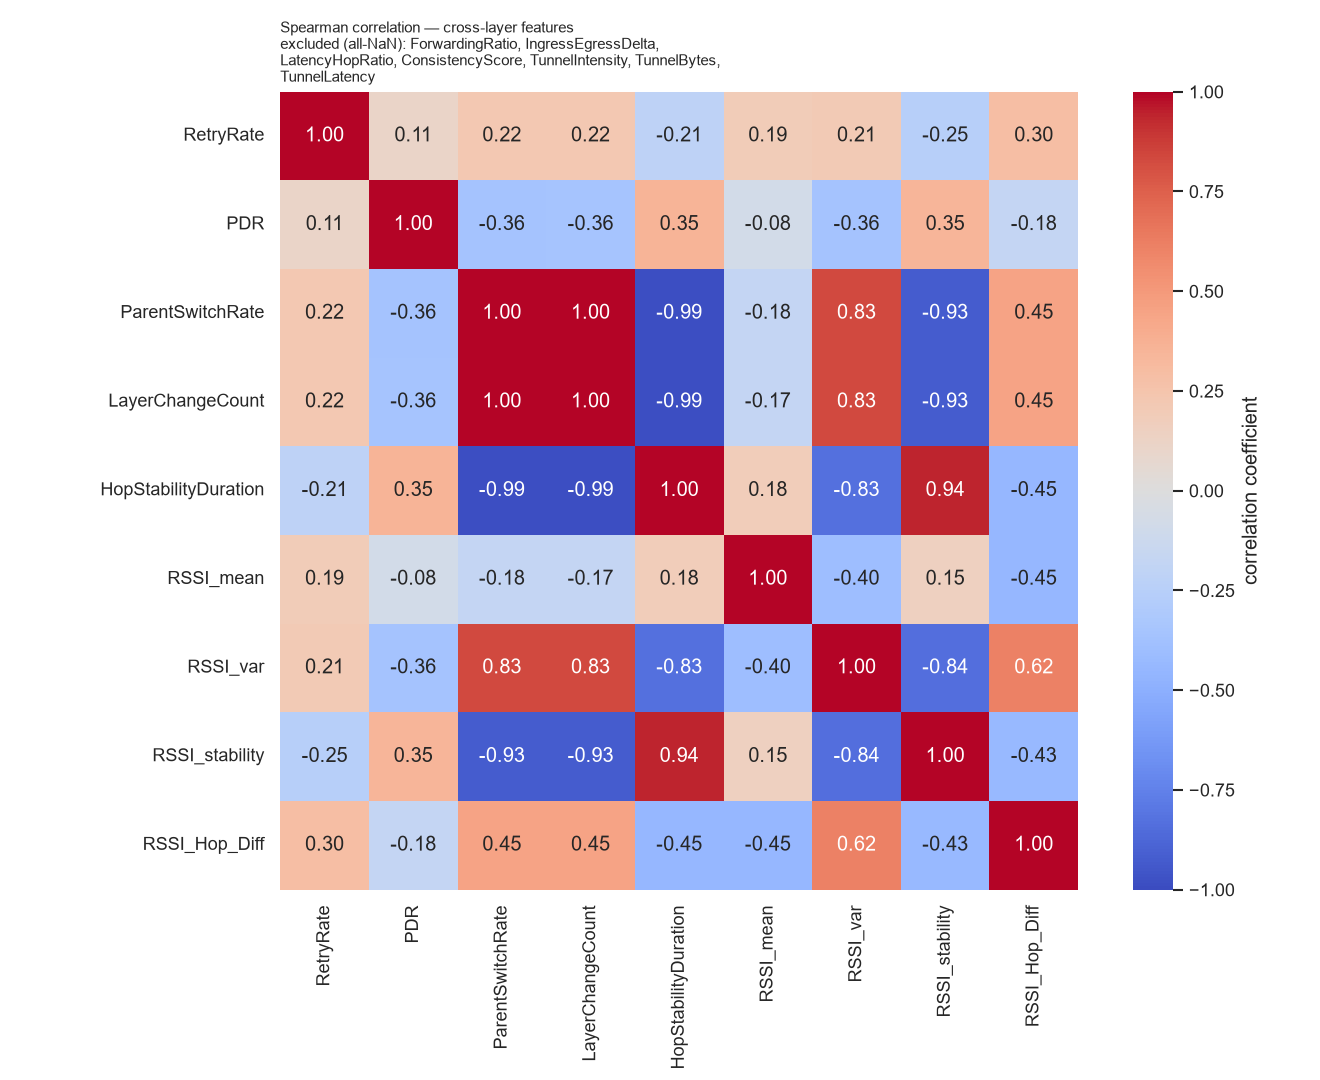

Values plotted in this chart, from the file beside it:
, RetryRate, PDR, ParentSwitchRate, LayerChangeCount, HopStabilityDuration, RSSI_mean, RSSI_var, RSSI_stability, RSSI_Hop_Diff
RetryRate, 1.0, 0.1147, 0.2205, 0.2226, -0.2139, 0.1922, 0.206, -0.2506, 0.2967
PDR, 0.1147, 1.0, -0.3602, -0.359, 0.3532, -0.08403, -0.3639, 0.3475, -0.1762
ParentSwitchRate, 0.2205, -0.3602, 1.0, 0.9991, -0.9896, -0.1752, 0.8301, -0.9295, 0.4479
LayerChangeCount, 0.2226, -0.359, 0.9991, 1.0, -0.9886, -0.1723, 0.8301, -0.9295, 0.4471
HopStabilityDuration, -0.2139, 0.3532, -0.9896, -0.9886, 1.0, 0.1822, -0.8293, 0.9414, -0.4488
RSSI_mean, 0.1922, -0.08403, -0.1752, -0.1723, 0.1822, 1.0, -0.3992, 0.1542, -0.4465
RSSI_var, 0.206, -0.3639, 0.8301, 0.8301, -0.8293, -0.3992, 1.0, -0.8361, 0.6153
RSSI_stability, -0.2506, 0.3475, -0.9295, -0.9295, 0.9414, 0.1542, -0.8361, 1.0, -0.4313
RSSI_Hop_Diff, 0.2967, -0.1762, 0.4479, 0.4471, -0.4488, -0.4465, 0.6153, -0.4313, 1.0
